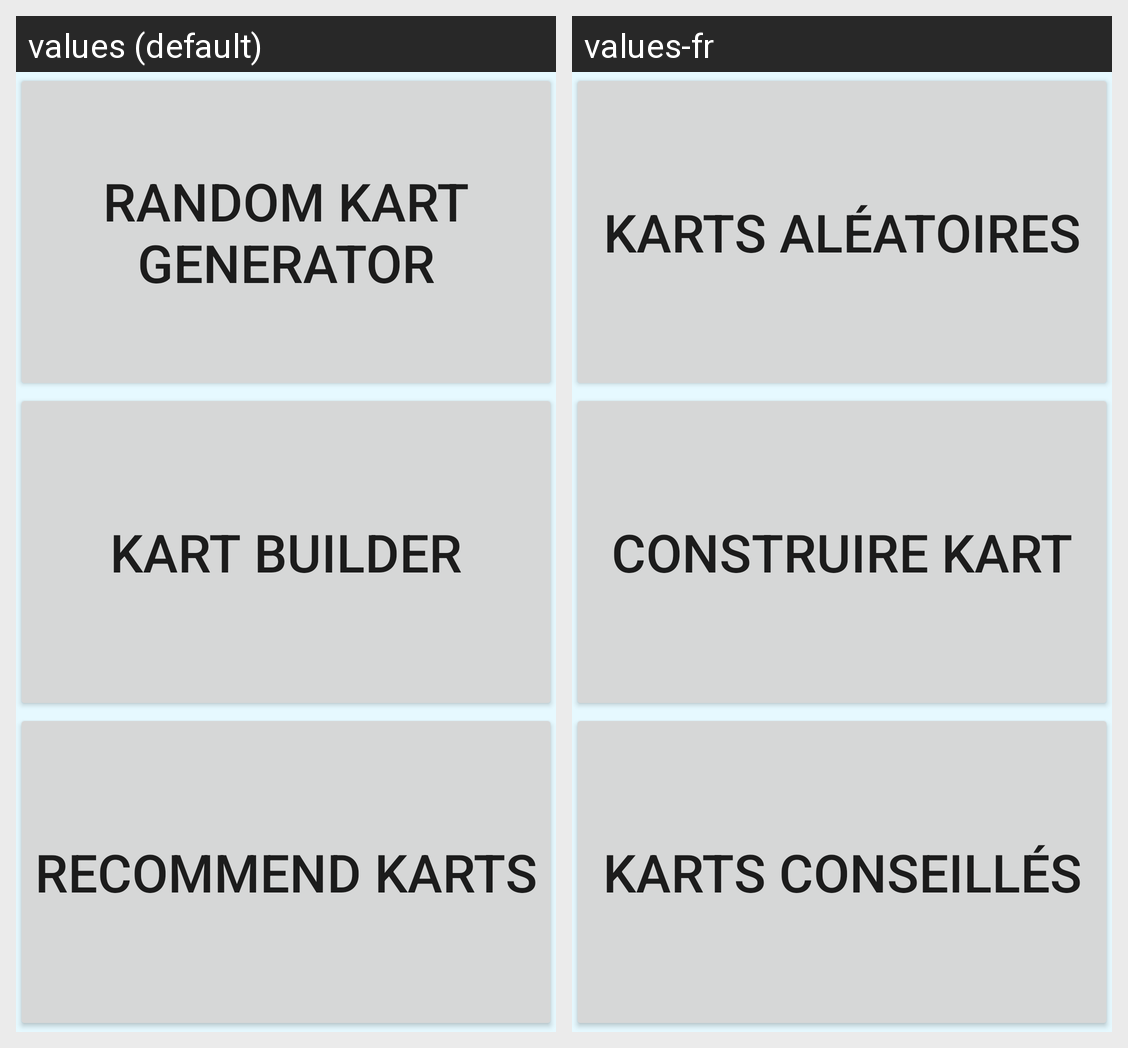

For this localized Android screen grid, give each drawn string resource with its value in every locale shown.
Android screen res/layout/content_first_menu.xml rendered under 2 locales, left to right: values (default), values-fr. Device: Nexus 5 (rendered at 1080×1920; each locale shown at half size, 540×960, under a caption strip naming it); theme AppTheme.
Strings drawn on this screen, with the default value and each locale's value (text and hints the layout hard-codes, and strings that could not be matched under every locale, appear in the picture but are not listed):

mode_random
  values: Random Kart Generator
  values-fr: Karts aléatoires

mode_builder
  values: Kart Builder
  values-fr: Construire Kart

mode_recommend
  values: Recommend Karts
  values-fr: Karts conseillés
